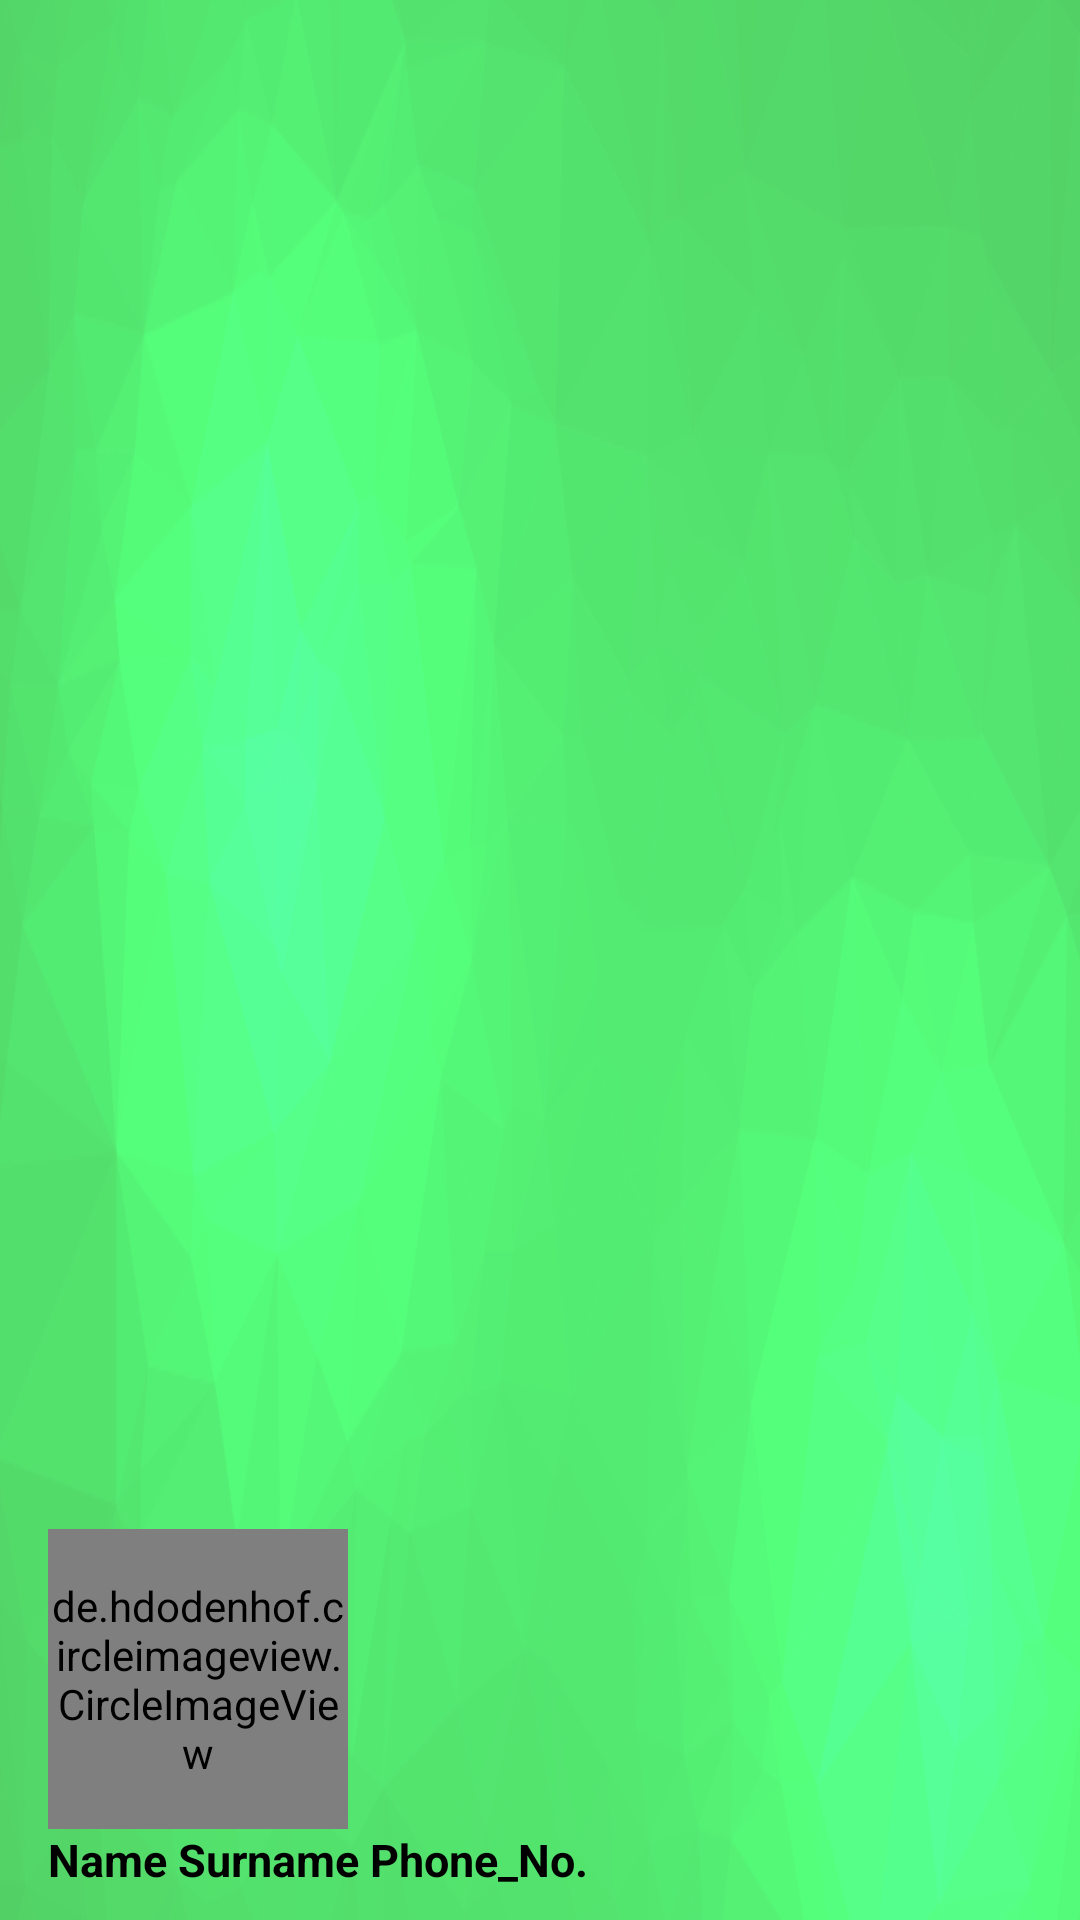

Android layout source for this screen:
<!-- AndroidManifest.xml: application theme AppTheme -->
<!-- res/layout/navigation_view_header.xml -->
<?xml version="1.0" encoding="utf-8"?>
<LinearLayout xmlns:android="http://schemas.android.com/apk/res/android"
    xmlns:app="http://schemas.android.com/apk/res-auto"
    android:layout_width="match_parent"
    android:layout_height="160dp"
    android:background="@drawable/background"
    android:gravity="bottom"
    android:orientation="vertical"
    android:paddingBottom="10dp"
    android:paddingLeft="16dp"
    android:paddingEnd="16dp"
    android:paddingRight="16dp"
    android:paddingStart="16dp">

    <de.hdodenhof.circleimageview.CircleImageView
        android:id="@+id/navigation_view_holder_image"
        android:layout_width="100dp"
        android:layout_height="100dp"
        android:src="@mipmap/ic_launcher"
        app:civ_fill_color="@color/divider" />

    <TextView
        android:id="@+id/navigation_view_header_name_surname_phone"
        android:layout_width="wrap_content"
        android:layout_height="wrap_content"
        android:text="@string/my_mane_surname_phone"
        android:textColor="#000"
        android:textSize="15sp"
        android:textStyle="bold" />

</LinearLayout>
<!-- resources referenced by this layout -->
<resources>
  <color name="divider">#BDBDBD</color>
  <!-- drawable background: png bitmap (drawable, 120554 bytes) -->
  <!-- mipmap ic_launcher: png bitmap (mipmap-hdpi, 6940 bytes) -->
  <string name="my_mane_surname_phone">Name Surname Phone_No.</string>
  <style name="AppTheme" parent="Theme.AppCompat.Light.NoActionBar">
          
          <item name="colorPrimary">@color/colorPrimary</item>
          <item name="colorPrimaryDark">@color/colorPrimaryDark</item>
          <item name="colorAccent">@color/colorAccent</item>
          <item name="colorControlNormal">@android:color/white</item>
      </style>
  <color name="colorPrimary">#4CAF50</color>
  <color name="colorPrimaryDark">#388E3C</color>
  <color name="colorAccent">#8BC34A</color>
</resources>
